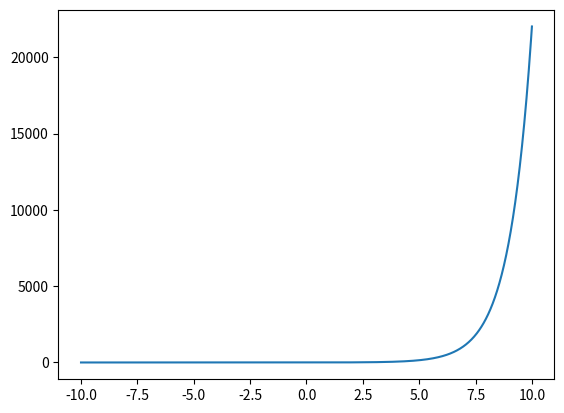

This chart was generated by the following Python code:
import matplotlib.pyplot as plt
import numpy as np

x = np.linspace(-10, 10, 1000)
y = np.exp(x)

plt.plot(x, y)
plt.show()